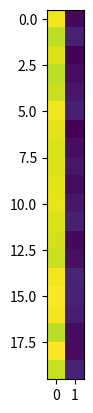

Source code (Python):
import math
import numpy as np
import matplotlib.pyplot as plt

width, height  = 640 , 480
startingPoint= 2.0
N = 20
pos = [width/startingPoint,height/startingPoint] + 10*np.random.rand(2*N).reshape(N,2)
angles = 2*math.pi*np.random.rand(N)
vel = np.array(list(zip(np.sin(angles), np.cos(angles))))
plt.imshow(pos, interpolation='nearest')
plt.show()